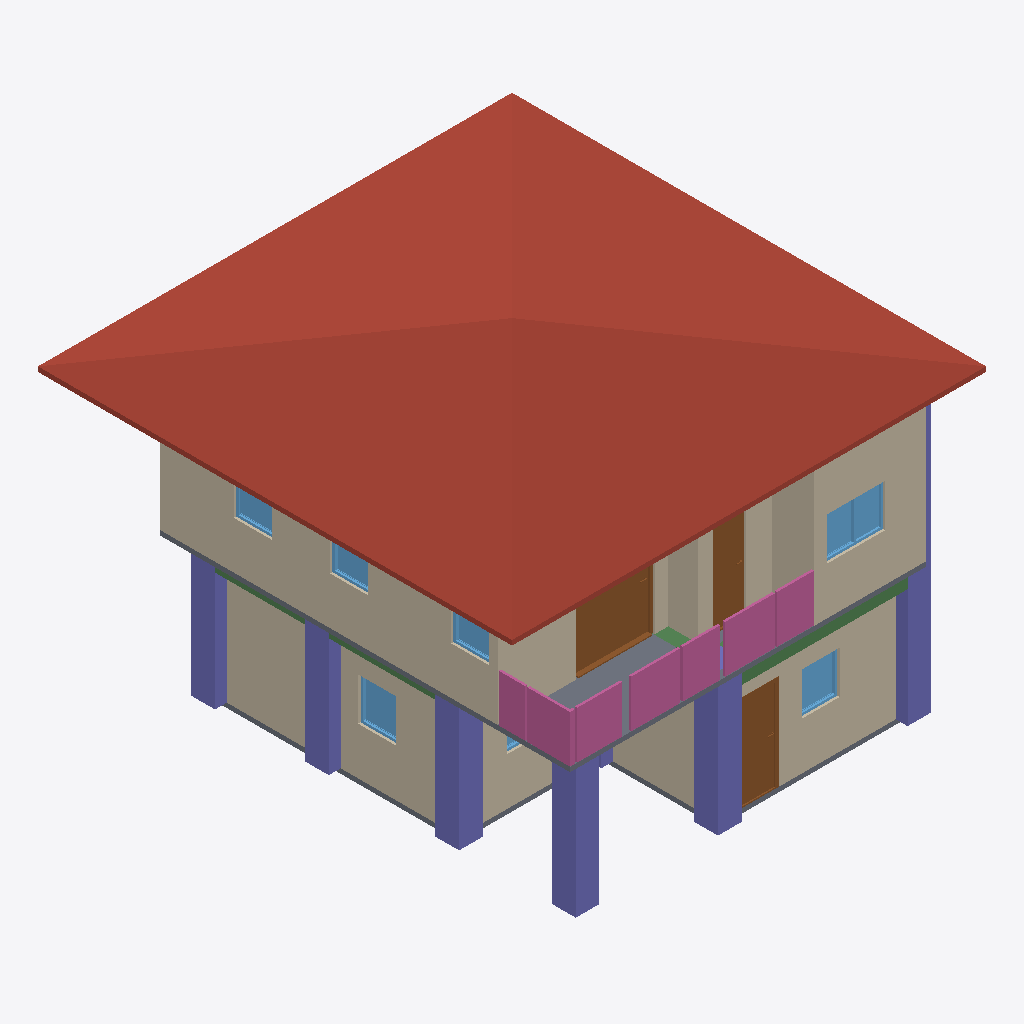
Isometric view of an IFC building model (IFC-SPF (STEP), schema IFC4, length unit metre), seen from the south-west, elements coloured by IFC class: 10 walls (beige), 8 columns (violet), 7 windows (light blue), 4 railings (pink), 3 doors (brown), 3 beams (green), 2 slabs (grey), 1 roof (red-brown).
Extent 10.0 m × 10.0 m × 7.1 m (x, y, z). Storeys (3): 2F at 0.00 m; GF at 0.00 m; Roof at 0.00 m. Elements (109): 27 IfcWall, 26 IfcColumn, 15 IfcBeam, 12 IfcRailing, 10 IfcDoor, 9 IfcWindow, 6 IfcSlab, 2 IfcStairFlight, 1 IfcCovering, 1 IfcRoof.

HEADER;
FILE_DESCRIPTION(('ViewDefinition[DesignTransferView]'),'2;1');
FILE_NAME('s05-activity.ifc','2026-10-07T15:16:18+08:00',(''),(''),'IfcOpenShell 0.8.5-post1','Bonsai 0.8.5-post1','Nobody');
FILE_SCHEMA(('IFC4'));
ENDSEC;
DATA;
#1=IFCPROJECT('32NlS3AzLFiPSDR$ptr8b0',$,'My Project',$,$,$,$,(#10,#22),#5);
#27=IFCSITE('1GgEF2Mdz6fQWkGDocwsbU',$,'My Site',$,$,#50,$,$,$,$,$,$,$,$);
#33=IFCBUILDING('1C5_GswK56$Rs6is6DfQGm',$,'My Building',$,$,#56,$,$,$,$,$,$);
#39=IFCBUILDINGSTOREY('0VdURIdgXC49H_zyr6vSdv',$,'2F',$,$,#15351,$,$,$,$);
#63=IFCBUILDINGSTOREY('3Ds90qsFX8XeFKkgAUOonM',$,'GF',$,$,#79,$,$,$,$);
#10042=IFCBUILDINGSTOREY('3M5j4ampf05vs7yX9YKKA4',$,'Roof',$,$,#15461,$,$,$,$);
#10127=IFCROOF('3GhQA_gY190RbaGVUDG6nr',$,'Roof',$,$,#13696,#10136,$,$);
#5291=IFCWALL('047KZlKI56u9zPbj7uuY8V',$,'Wall',$,$,#15356,#5297,$,$);
#267=IFCWALL('25snr8BEf5cxT1ocr8ArjX',$,'Wall',$,$,#542,#273,$,$);
#5416=IFCWALL('2weooKL7H7o8aXVQ_mS9Jm',$,'Wall',$,$,#15361,#5422,$,$);
#127=IFCWALL('1nelYUEp16Cw2CBtmMMBkD',$,'Wall',$,$,#1084,#135,$,$);
#13035=IFCSLAB('0Hgpe_6g9F0vQBjqf9Cfbr',$,'Slab',$,$,#15436,#13049,$,$);
#13961=IFCCOLUMN('0XuVS5cTr3XuQL_WsMnFht',$,'Column',$,$,#13969,#13973,$,$);
#15325=IFCCOLUMN('3SZ7qyocDAUvrTMj1eswoT',$,'Column',$,$,#15576,#15336,$,$);
#14050=IFCCOLUMN('0oKkO_YeH3BAe44QOKwoah',$,'Column',$,$,#14057,#14061,$,$);
#10311=IFCDOOR('3iT92HBTj1B8q1FsalAkJG',$,'Door',$,$,#10382,#10320,$,2.0,1.6585674285888672,$,$,$);
#6727=IFCWALL('02C7_1KwDCy8pMAqza4fLI',$,'Wall',$,$,#15416,#6733,$,$);
#13367=IFCRAILING('0MUXXPX357NQtr$EC3olz4',$,'Railing',$,'FRAMELESS_PANEL',#15451,#13376,$,.USERDEFINED.);
#13484=IFCRAILING('2lsw_fCar3wBfwjLjs2Lx1',$,'Railing',$,'FRAMELESS_PANEL',#15456,#13497,$,.USERDEFINED.);
#13984=IFCCOLUMN('1EE93UJuvC4Pq40fZEka4l',$,'Column',$,$,#13991,#13995,$,$);
#14028=IFCCOLUMN('3E9bbWpi90aPWeqRdr0rns',$,'Column',$,$,#14035,#14039,$,$);
#14072=IFCCOLUMN('2G5xNXhJ12VBv9NrsNdfcl',$,'Column',$,$,#14098,#14083,$,$);
#317=IFCWALL('2$_hfahrj1H9IeWUtc0NcT',$,'Wall',$,$,#606,#323,$,$);
#6001=IFCWALL('23HODzHdbAygab5rEsr6By',$,'Wall',$,$,#15411,#6007,$,$);
#292=IFCWALL('23Xd9ruiP1FwBGu3uAP6Rf',$,'Wall',$,$,#574,#298,$,$);
#1267=IFCDOOR('3pYVc7_K1DFh0ftXE5Dc$U',$,'Door',$,$,#1465,#1276,$,2.0,0.8999999761581421,$,.SINGLE_SWING_LEFT.,$);
#5391=IFCWALL('3Em6rsxDj9ARwDPz9M3$pS',$,'Wall',$,$,#15376,#5397,$,$);
#11252=IFCRAILING('3gD9rm5UHCvuZ2YQH2Ckw1',$,'Railing',$,'FRAMELESS_PANEL',#15426,#11261,$,.USERDEFINED.);
#11274=IFCRAILING('2ALMbD63zAFBFgebmg4F2t',$,'Railing',$,'FRAMELESS_PANEL',#15446,#11283,$,.USERDEFINED.);
#7536=IFCDOOR('16DE5$nofAE8RrNlboMXlf',$,'Door',$,$,#7834,#7545,$,2.0,0.7054365873336792,$,.SINGLE_SWING_RIGHT.,$);
#1136=IFCSLAB('2HGgQGdNTA$hE0xcACKfGC',$,'Slab',$,$,#1144,#1151,$,$);
#6636=IFCWALL('1xvSaJuK91heHF4lZI1Dga',$,'Wall',$,$,#15406,#6642,$,$);
#8505=IFCWINDOW('1z4j47zrL8Sw4ZxWxuEfHL',$,'Window',$,$,#8732,#8514,$,0.8999999761581421,1.239734411239624,$,.DOUBLE_PANEL_VERTICAL.,$);
#14700=IFCBEAM('3Vp6Fu25D3bQLDR2ATKBsb',$,'Beam',$,$,#14707,#14711,$,$);
#3428=IFCWINDOW('3jkYQMn2X6jx1nJvqBX6oG',$,'Window',$,$,#5210,#3437,$,0.8999999761581421,0.8035346269607544,$,.SINGLE_PANEL.,$);
#4536=IFCWINDOW('0H1dsmVFL5XBYu138_KLzi',$,'Window',$,$,#4709,#4545,$,0.8999999761581421,0.7914193868637085,$,.SINGLE_PANEL.,$);
#8814=IFCWINDOW('3oUAqAnwP5ag6yo3xO1T$e',$,'Window',$,$,#10178,#8823,$,0.8999999761581421,0.8076488375663757,$,$,$);
#8975=IFCWINDOW('1xihbOeq55gR3dOX$puBg6',$,'Window',$,$,#10183,#8983,$,0.8999999761581421,0.8076488375663757,$,$,$);
#9669=IFCWINDOW('0m6BvIC3r5RAMKslLkIRha',$,'Window',$,$,#9842,#9678,$,0.8999999761581421,0.8076488375663757,$,.SINGLE_PANEL.,$);
#14550=IFCBEAM('3Yj8QmRqn2cvC8C$I_l2s6',$,'Beam',$,$,#14557,#14561,$,$);
#14722=IFCCOLUMN('0OEeE$PCz3VBNNhwZXxOW8',$,'Column',$,$,#15471,#14733,$,$);
#14528=IFCBEAM('129vRTozjFsgWv8MDIKhuz',$,'Beam',$,$,#14535,#14539,$,$);
#14180=IFCCOLUMN('3ljdGahQXBaukLt8tUFW47',$,'Column',$,$,#14206,#14191,$,$);
#3801=IFCWINDOW('0MIyiOcnD0BBXt1lLf5Am9',$,'Window',$,$,#4454,#3810,$,0.8999999761581421,1.2571804523468018,$,.DOUBLE_PANEL_VERTICAL.,$);
ENDSEC;
